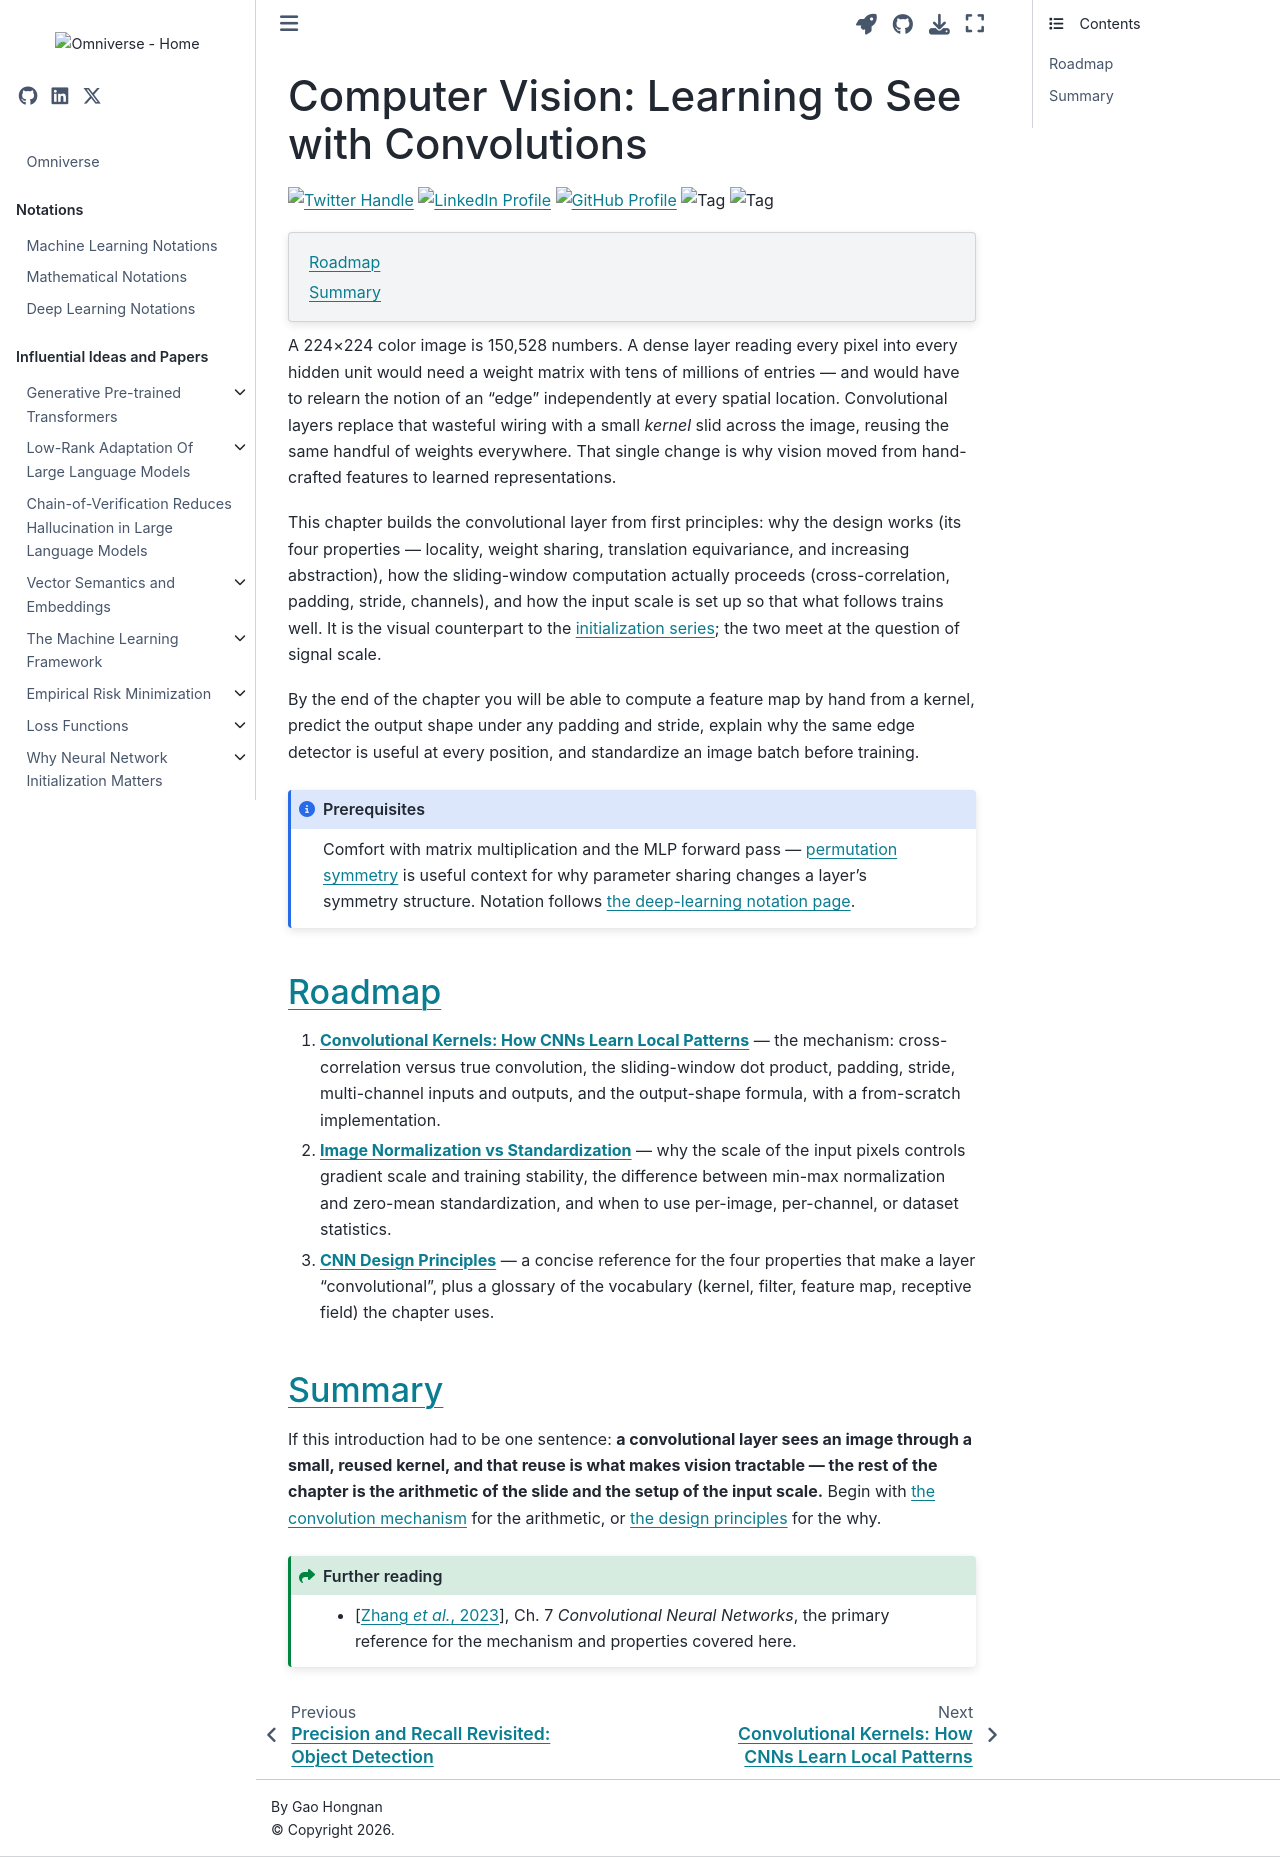

repository: gao-hongnan/omniverse · page: deep_learning/computer_vision/01_intro.html · generator: jekyll

---
jupytext:
    cell_metadata_filter: -all
    formats: md:myst
    text_representation:
        extension: .md
        format_name: myst
        format_version: 0.13
        jupytext_version: 1.16.5
mystnb:
    number_source_lines: true
kernelspec:
    display_name: Python 3
    language: python
    name: python3
myst:
    html_meta:
        "description lang=en": >-
            How convolutional neural networks turn images into features —
            locality, weight sharing, and translation equivariance, plus the
            cross-correlation mechanism and input normalization.
        "keywords": >-
            computer vision, convolutional neural network, CNN, cross-correlation,
            convolutional kernel, image normalization, translation equivariance
---

# Computer Vision: Learning to See with Convolutions

[![Twitter Handle](https://img.shields.io/badge/Twitter-@gaohongnan-blue?style=social&logo=twitter)](https://twitter.com/gaohongnan)
[![LinkedIn Profile](https://img.shields.io/badge/@gaohongnan-blue?style=social&logo=linkedin)](https://linkedin.com/in/gao-hongnan)
[![GitHub Profile](https://img.shields.io/badge/GitHub-gao--hongnan-lightgrey?style=social&logo=github)](https://github.com/gao-hongnan)
![Tag](https://img.shields.io/badge/Tag-Deep_Learning-blue)
![Tag](https://img.shields.io/badge/Level-Beginner-green)

```{contents}
:local:
```

A 224×224 color image is 150,528 numbers. A dense layer reading every pixel into
every hidden unit would need a weight matrix with tens of millions of entries —
and would have to relearn the notion of an "edge" independently at every spatial
location. Convolutional layers replace that wasteful wiring with a small
*kernel* slid across the image, reusing the same handful of weights everywhere.
That single change is why vision moved from hand-crafted features to learned
representations.

This chapter builds the convolutional layer from first principles: why the
design works (its four properties — locality, weight sharing, translation
equivariance, and increasing abstraction), how the sliding-window computation
actually proceeds (cross-correlation, padding, stride, channels), and how the
input scale is set up so that what follows trains well. It is the visual
counterpart to the
{doc}`initialization series <../../influential/numerical_stability_and_initialization/01_intro>`;
the two meet at the question of signal scale.

By the end of the chapter you will be able to compute a feature map by hand
from a kernel, predict the output shape under any padding and stride, explain
why the same edge detector is useful at every position, and standardize an
image batch before training.

```{admonition} Prerequisites
:class: note

Comfort with matrix multiplication and the MLP forward pass —
{doc}`permutation symmetry <../../influential/numerical_stability_and_initialization/02_permutation_symmetry>`
is useful context for why parameter sharing changes a layer's symmetry
structure. Notation follows
{doc}`the deep-learning notation page <../../notations/deep_learning>`.
```

## Roadmap

1. **{doc}`Convolutional Kernels: How CNNs Learn Local Patterns <convolutional_kernels/01_intro>`**
   — the mechanism: cross-correlation versus true convolution, the
   sliding-window dot product, padding, stride, multi-channel inputs and
   outputs, and the output-shape formula, with a from-scratch implementation.
2. **{doc}`Image Normalization vs Standardization <image_normalization/01_concept>`**
   — why the scale of the input pixels controls gradient scale and training
   stability, the difference between min-max normalization and zero-mean
   standardization, and when to use per-image, per-channel, or dataset
   statistics.
3. **{doc}`CNN Design Principles <helpsheet>`** — a concise reference for the
   four properties that make a layer "convolutional", plus a glossary of the
   vocabulary (kernel, filter, feature map, receptive field) the chapter uses.

## Summary

If this introduction had to be one sentence: **a convolutional layer sees an
image through a small, reused kernel, and that reuse is what makes vision
tractable — the rest of the chapter is the arithmetic of the slide and the
setup of the input scale.** Begin with
{doc}`the convolution mechanism <convolutional_kernels/01_intro>` for the
arithmetic, or {doc}`the design principles <helpsheet>` for the why.

```{admonition} Further reading
:class: seealso

- {cite}`zhang2023dive`, Ch. 7 *Convolutional Neural Networks*, the primary
  reference for the mechanism and properties covered here.
```
